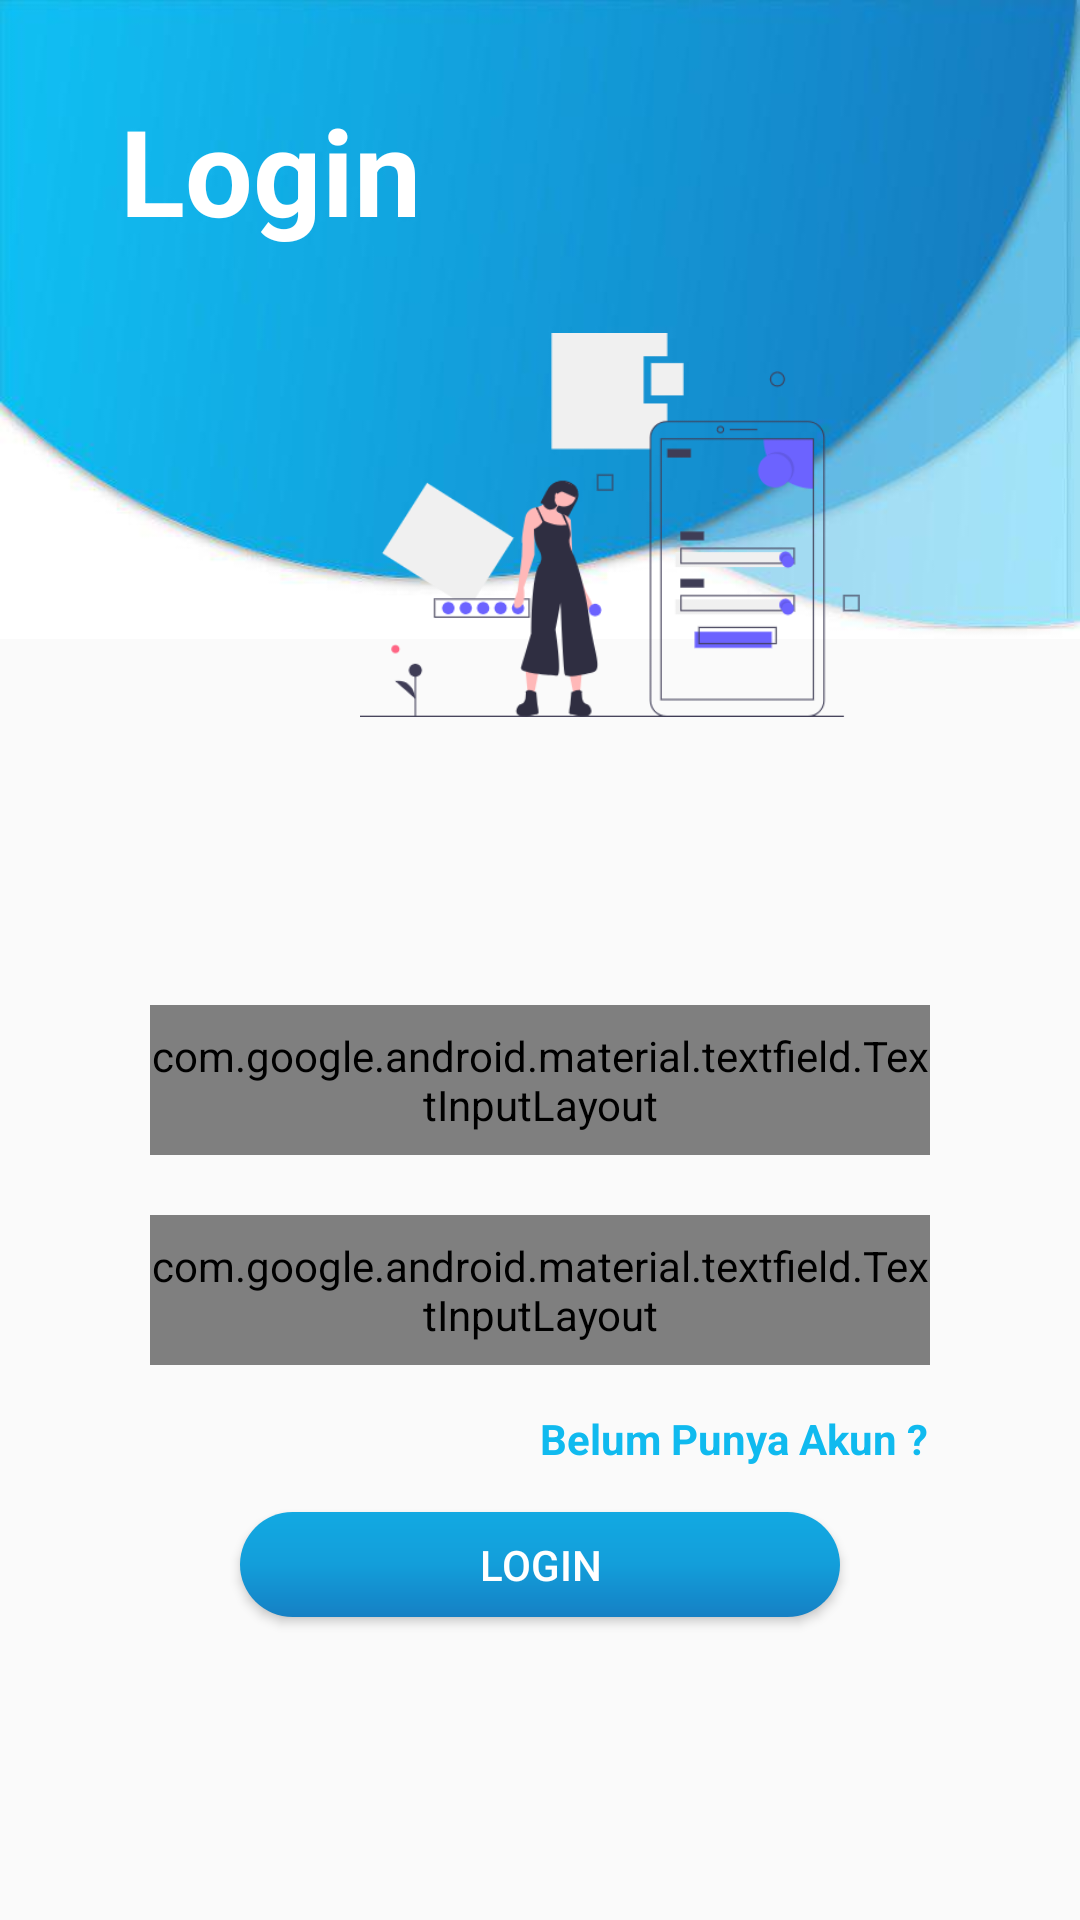

Reconstruct the res/layout file that produces this screen, plus the resources it refers to.
<!-- AndroidManifest.xml: application theme AppTheme -->
<!-- res/layout/activity_login.xml -->
<?xml version="1.0" encoding="utf-8"?>
<RelativeLayout
    xmlns:android="http://schemas.android.com/apk/res/android"
    xmlns:app="http://schemas.android.com/apk/res-auto"
    xmlns:tools="http://schemas.android.com/tools"
    android:layout_width="match_parent"
    android:layout_height="match_parent"
    android:layout_gravity="center_vertical"
    android:orientation="vertical">

    <LinearLayout
        android:layout_width="match_parent"
        android:layout_height="match_parent"
        android:orientation="vertical">

    <FrameLayout
        android:layout_width="match_parent"
        android:layout_height="wrap_content">

        <ImageView
            android:layout_width="match_parent"
            android:layout_height="213dp"
            android:src="@drawable/bglogin"/>

        <TextView
            android:layout_width="wrap_content"
            android:layout_height="wrap_content"
            android:text="Login"
            android:textSize="40dp"
            android:layout_marginLeft="40dp"
            android:layout_marginTop="30dp"
            android:textStyle="bold"
            android:textColor="@android:color/white">
        </TextView>

        <ImageView
            android:layout_width="500px"
            android:layout_height="200dp"
            android:layout_marginLeft="120dp"
            android:layout_marginTop="75dp"
            android:src="@drawable/imglogin"></ImageView>
    </FrameLayout>

    <com.google.android.material.textfield.TextInputLayout
        android:layout_width="match_parent"
        android:layout_height="50dp"
        style="@style/Widget.MaterialComponents.TextInputLayout.OutlinedBox"
        app:boxCornerRadiusBottomEnd="20dp"
        app:boxCornerRadiusBottomStart="20dp"
        app:boxCornerRadiusTopEnd="20dp"
        app:boxCornerRadiusTopStart="20dp"
        android:layout_marginTop="60dp"
        android:layout_marginLeft="50dp"
        android:layout_marginRight="50dp"
        android:hint="@string/nama">

        <com.google.android.material.textfield.TextInputEditText
            android:layout_width="match_parent"
            android:layout_height="wrap_content"/>

    </com.google.android.material.textfield.TextInputLayout>

    <com.google.android.material.textfield.TextInputLayout
        android:layout_width="match_parent"
        android:layout_height="50dp"
        style="@style/Widget.MaterialComponents.TextInputLayout.OutlinedBox"
        app:boxCornerRadiusBottomEnd="20dp"
        app:boxCornerRadiusBottomStart="20dp"
        app:boxCornerRadiusTopEnd="20dp"
        app:boxCornerRadiusTopStart="20dp"
        android:layout_marginTop="20dp"
        android:layout_marginLeft="50dp"
        android:layout_marginRight="50dp"
        android:hint="@string/password">

        <com.google.android.material.textfield.TextInputEditText
            android:layout_width="match_parent"
            android:layout_height="wrap_content"/>

    </com.google.android.material.textfield.TextInputLayout>

    <TextView
        android:layout_width="wrap_content"
        android:layout_height="wrap_content"
        android:text="Belum Punya Akun ?"
        android:textStyle="bold"
        android:textColor="#10baef"
        android:layout_marginLeft="180dp"
        android:layout_marginRight="50dp"
        android:layout_marginTop="15dp"/>

    <Button
        android:layout_width="200dp"
        android:layout_height="35dp"
        style="@style/tombol"
        android:layout_marginTop="15dp"
        android:layout_gravity="center"/>
    </LinearLayout>
</RelativeLayout>
<!-- resources referenced by this layout -->
<resources>
  <!-- drawable bglogin: jpg bitmap (drawable, 12350 bytes) -->
  <!-- drawable imglogin: png bitmap (drawable, 22937 bytes) -->
  <string name="nama">Nama</string>
  <string name="password">Password</string>
  <style name="tombol">
          <item name="android:text">Login</item>
          <item name="android:textColor">@android:color/white</item>
          <item name="android:background">@drawable/button_gradient</item>
      </style>
  <style name="AppTheme" parent="Theme.AppCompat.Light.NoActionBar">
          
          <item name="colorPrimary">@color/colorPrimary</item>
          <item name="colorPrimaryDark">@color/colorPrimaryDark</item>
          <item name="colorAccent">@color/colorAccent</item>
      </style>
  <!-- drawable button_gradient (drawable) -->
  <?xml version="1.0" encoding="utf-8"?>
  <shape xmlns:android="http://schemas.android.com/apk/res/android"
      android:shape="rectangle">
  
      <gradient android:startColor="#12a9e2"
          android:centerColor="#139eda"
          android:endColor="#1580c4"
          android:angle="-180"/>
  
      <corners
          android:bottomRightRadius="20dp"
          android:bottomLeftRadius="20dp"
          android:topRightRadius="20dp"
          android:topLeftRadius="20dp"/>
  
  </shape>
  <!-- not gathered from this repository: default colours our renderer supplied (Android Studio template values) -->
  <color name="colorPrimary">#FF6200EE</color>
  <color name="colorPrimaryDark">#FF3700B3</color>
  <color name="colorAccent">#FF03DAC5</color>
</resources>
